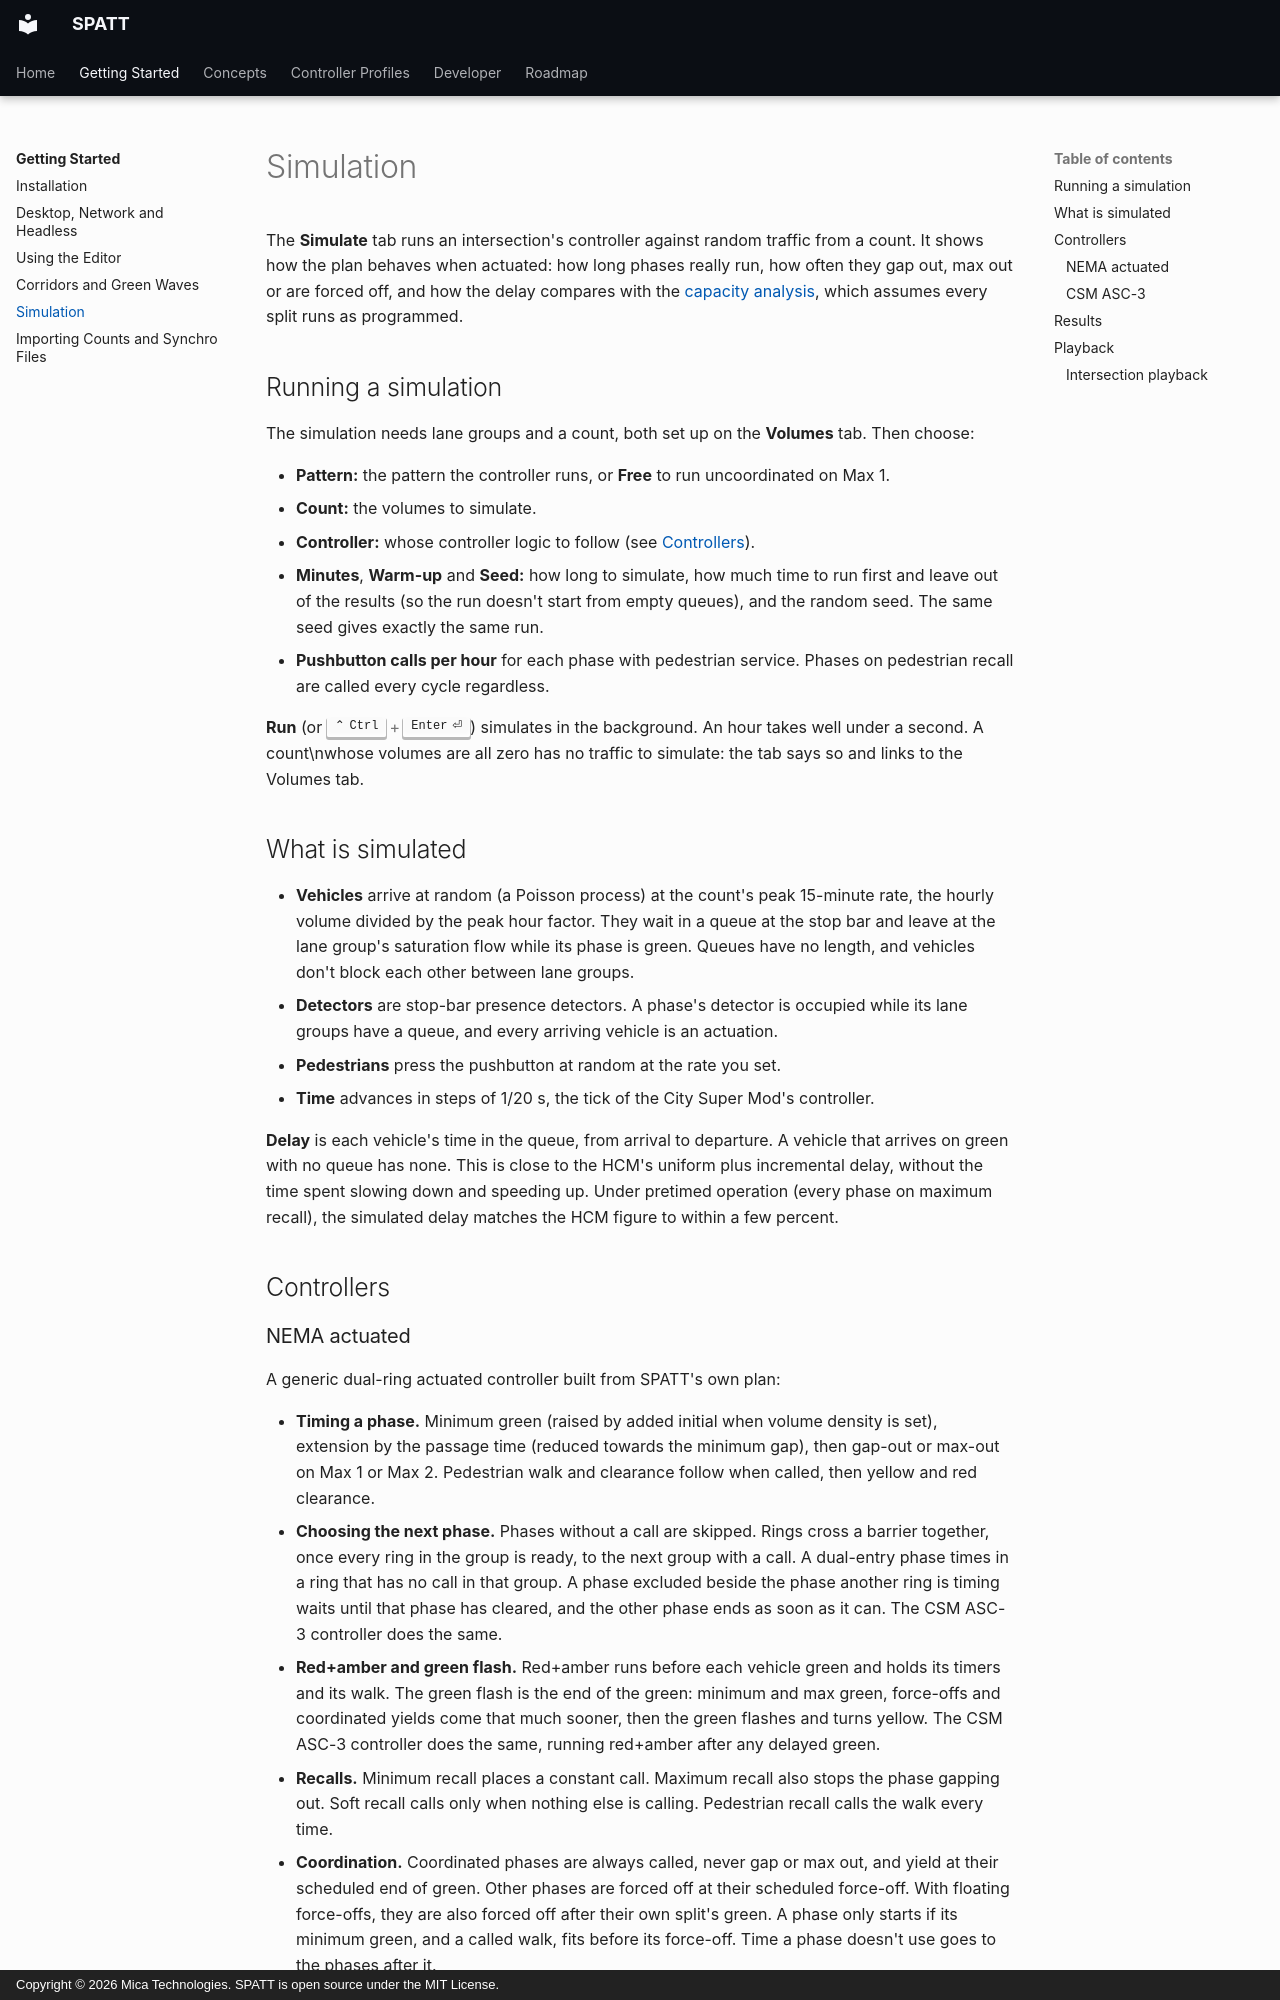

repository: Mica-Technologies/SPATT · page: getting-started/simulation/index.html · generator: mkdocs · copyright: Copyright © 2026 Mica Technologies. SPATT is open source under the MIT License.

# Simulation

The **Simulate** tab runs an intersection's controller against random traffic from a count. It
shows how the plan behaves when actuated: how long phases really run, how often they gap out, max
out or are forced off, and how the delay compares with the
[capacity analysis](../concepts/capacity.md), which assumes every split runs as programmed.

## Running a simulation

The simulation needs lane groups and a count, both set up on the **Volumes** tab. Then choose:

- **Pattern:** the pattern the controller runs, or **Free** to run uncoordinated on Max 1.
- **Count:** the volumes to simulate.
- **Controller:** whose controller logic to follow (see [Controllers](#controllers)).
- **Minutes**, **Warm-up** and **Seed:** how long to simulate, how much time to run first and
  leave out of the results (so the run doesn't start from empty queues), and the random seed.
  The same seed gives exactly the same run.
- **Pushbutton calls per hour** for each phase with pedestrian service. Phases on pedestrian
  recall are called every cycle regardless.

**Run** (or ++ctrl+enter++) simulates in the background. An hour takes well under a second. A count\nwhose volumes are all zero has no traffic to simulate: the tab says so and links to the Volumes tab.

## What is simulated

- **Vehicles** arrive at random (a Poisson process) at the count's peak 15-minute rate, the hourly
  volume divided by the peak hour factor. They wait in a queue at the stop bar and leave at the lane
  group's saturation flow while its phase is green. Queues have no length, and vehicles don't
  block each other between lane groups.
- **Detectors** are stop-bar presence detectors. A phase's detector is occupied while its lane
  groups have a queue, and every arriving vehicle is an actuation.
- **Pedestrians** press the pushbutton at random at the rate you set.
- **Time** advances in steps of 1/20 s, the tick of the City Super Mod's controller.

**Delay** is each vehicle's time in the queue, from arrival to departure. A vehicle that arrives on
green with no queue has none. This is close to the HCM's uniform plus incremental delay, without
the time spent slowing down and speeding up. Under pretimed operation (every phase on maximum
recall), the simulated delay matches the HCM figure to within a few percent.

## Controllers

### NEMA actuated

A generic dual-ring actuated controller built from SPATT's own plan:

- **Timing a phase.** Minimum green (raised by added initial when volume density is set), extension
  by the passage time (reduced towards the minimum gap), then gap-out or max-out on Max 1 or Max 2.
  Pedestrian walk and clearance follow when called, then yellow and red clearance.
- **Choosing the next phase.** Phases without a call are skipped. Rings cross a barrier together,
  once every ring in the group is ready, to the next group with a call. A dual-entry phase times in
  a ring that has no call in that group. A phase excluded beside the phase another ring is timing
  waits until that phase has cleared, and the other phase ends as soon as it can. The CSM ASC-3
  controller does the same.
- **Red+amber and green flash.** Red+amber runs before each vehicle green and holds its timers
  and its walk. The green flash is the end of the green: minimum and max green, force-offs and
  coordinated yields come that much sooner, then the green flashes and turns yellow. The CSM ASC-3
  controller does the same, running red+amber after any delayed green.
- **Recalls.** Minimum recall places a constant call. Maximum recall also stops the phase gapping
  out. Soft recall calls only when nothing else is calling. Pedestrian recall calls the walk every
  time.
- **Coordination.** Coordinated phases are always called, never gap or max out, and yield at their
  scheduled end of green. Other phases are forced off at their scheduled force-off. With floating
  force-offs, they are also forced off after their own split's green. A phase only starts if its
  minimum green, and a called walk, fits before its force-off. Time a phase doesn't use goes to the
  phases after it.

Not modelled: conditional service and preemption. Overlaps are shown in playback, worked out from
their included phases as in the [intersection view](editor.md#the-intersection-view), but lane groups still move on their
own phase's green, so an overlap does not serve traffic. The max timer runs while a conflicting
call is waiting and holds, rather than resets, if the call goes away.
